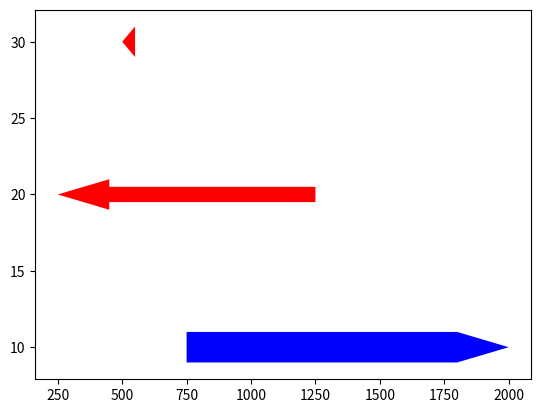

This figure's Python source:
"""Class for plotting arrows to represent genes.

Notes
-----
- This file is part of HomologyViz
- BSD 3-Clause License
- Copyright (c) 2024, Iván Muñoz Gutiérrez
"""

import matplotlib.pyplot as plt
import numpy as np
from numpy import ndarray


class Arrow:
    """
    Generate coordinates for plotting horizontal arrow shapes.

    .. image:: _static/arrow_description.png
       :width: 60%
       :alt: Arrow attribute diagram
       :align: center

    This class computes the (x, y) coordinates needed to plot an arrow
    pointing left or right, representing genes or features along DNA sequences.

    The arrow consists of a rectangular tail and a triangular head. If the
    arrow is shorter than the specified head height, only the triangular head
    is drawn. The head and tail dimensions are customizable.

    Attributes
    ----------
    x1 : int or float
        Start position along the x-axis.
    x2 : int or float
        End position along the x-axis.
    y : int or float
        Vertical position along the y-axis.
    ratio_tail_head_width : float
        Ratio of tail width to head width. Default is 0.5.
    head_width : int or float
        Width of the arrowhead in the y-axis.
    head_height : int or float
        Length of the arrowhead in the x-axis.
    tail_width : float
        Computed width of the tail based on `head_width` and `ratio_tail_head_width`.
    head_shoulder : float
        Distance from the top/bottom of the tail to the top/bottom of the head.
    """

    def __init__(
        self,
        x1: int | float,
        x2: int | float,
        y: int | float,
        ratio_tail_head_width: float = 0.5,
        head_width: int | float = 2,
        head_height: int | float = 200,
    ):
        # Validate arrow dimensions.
        if not 0 < ratio_tail_head_width <= 1:
            raise ValueError(
                "ratio_tail_head_width must be greater than 0 and less or equal to 1."
            )

        if head_width <= 0:
            raise ValueError("head_width must be greater than 0.")

        if head_height <= 0:
            raise ValueError("head_height must be greater than 0.")

        if x1 == x2:
            raise ValueError("x1 and x2 must be different.")

        # Initialize arrow attributes.
        self.x1 = x1
        self.x2 = x2
        self.y = y
        self.ratio_tail_head_width = ratio_tail_head_width
        self.head_width = head_width
        self.head_height = head_height

        # Calculate arrow geometry
        self.tail_width = head_width * ratio_tail_head_width

    def __repr__(self) -> str:
        """Return a developer-friendly representation of the arrow."""
        return (
            f"Arrow(x1={self.x1!r}, x2={self.x2!r}, "
            f"y={self.y!r}, "
            f"ratio_tail_head_width={self.ratio_tail_head_width!r}, "
            f"head_width={self.head_width!r}, "
            f"head_height={self.head_height!r})"
        )

    def get_coordinates(self) -> tuple[ndarray, ndarray]:
        """
        Generate polygon coordinates for a forward or reverse arrow.

        Returns
        -------
        tuple of np.ndarray
            Arrays containing the x and y coordinates of the arrow polygon.
        """
        direction = 1 if self.x2 > self.x1 else -1

        length = abs(self.x2 - self.x1)

        # Short arrows consist only of a triangular head.
        if length <= self.head_height:
            x_values = np.array(
                [
                    self.x1,
                    self.x1,
                    self.x2,
                    self.x1,
                    self.x1,
                ]
            )

            y_values = np.array(
                [
                    self.y,
                    self.y + direction * self.head_width / 2,
                    self.y,
                    self.y - direction * self.head_width / 2,
                    self.y,
                ]
            )

            return x_values, y_values

        # Calculate the beginning of the arrowhead.
        head_start = self.x2 - direction * self.head_height

        # Generate x-coordinates.
        x_values = np.array(
            [
                self.x1,
                self.x1,
                head_start,
                head_start,
                self.x2,
                head_start,
                head_start,
                self.x1,
                self.x1,
            ]
        )

        # Generate y-coordinates.
        y_values = np.array(
            [
                self.y,
                self.y + direction * self.tail_width / 2,
                self.y + direction * self.tail_width / 2,
                self.y + direction * self.head_width / 2,
                self.y,
                self.y - direction * self.head_width / 2,
                self.y - direction * self.tail_width / 2,
                self.y - direction * self.tail_width / 2,
                self.y,
            ]
        )

        return x_values, y_values


if __name__ == "__main__":
    ####################
    # Example of usage #
    ####################

    # Make arrow
    arrow1 = Arrow(x1=750, x2=2000, y=10, ratio_tail_head_width=1.0)
    x_values, y_values = arrow1.get_coordinates()
    print(x_values)
    print(y_values)
    plt.fill(x_values, y_values, "b")

    arrow2 = Arrow(x1=1250, x2=250, y=20)
    x_values, y_values = arrow2.get_coordinates()
    plt.fill(x_values, y_values, "r")

    arrow3 = Arrow(x1=550, x2=500, y=30)
    x_values, y_values = arrow3.get_coordinates()
    plt.fill(x_values, y_values, "r")

    plt.show()
